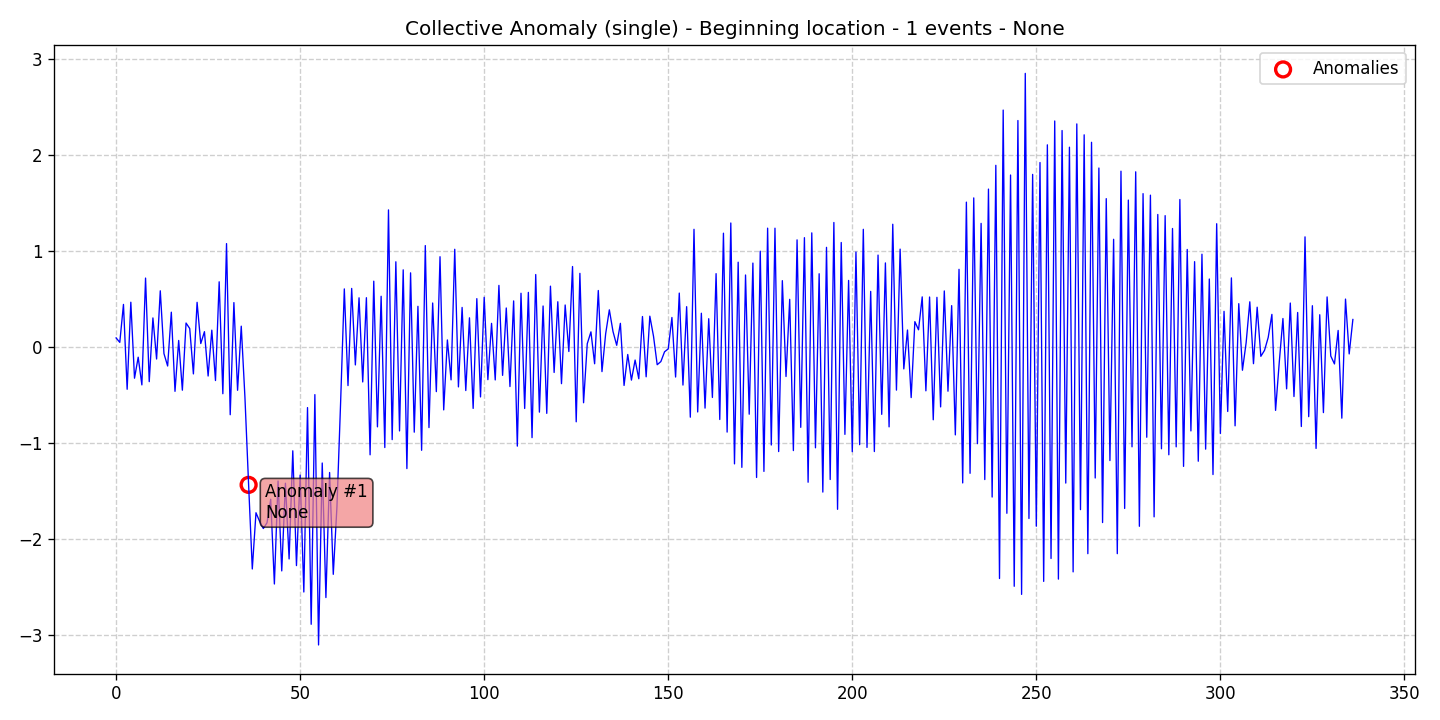

Data behind this chart, as committed beside it:
data, stationary, det_lin_up, det_lin_down, det_quad, det_cubic, det_exp, det_damped, stoc_trend, volatility, single_seas, multiple_seas, point_anom_single, point_anom_multi, collect_anom, context_anom, mean_shift, var_shift, trend_shift, date, is_break, is_anomaly, is_multi, location_beginning
0.09658, 0, 0, 0, 0, 0, 0, 0, 0, 0, 0, 0, 0, 0, 1, 0, 0, 0, 0, 2020-01-01, 0, 0, 0, 1
0.0505, 0, 0, 0, 0, 0, 0, 0, 0, 0, 0, 0, 0, 0, 1, 0, 0, 0, 0, 2020-01-02, 0, 0, 0, 1
0.4453, 0, 0, 0, 0, 0, 0, 0, 0, 0, 0, 0, 0, 0, 1, 0, 0, 0, 0, 2020-01-03, 0, 0, 0, 1
-0.4378, 0, 0, 0, 0, 0, 0, 0, 0, 0, 0, 0, 0, 0, 1, 0, 0, 0, 0, 2020-01-04, 0, 0, 0, 1
0.4683, 0, 0, 0, 0, 0, 0, 0, 0, 0, 0, 0, 0, 0, 1, 0, 0, 0, 0, 2020-01-05, 0, 0, 0, 1
-0.3227, 0, 0, 0, 0, 0, 0, 0, 0, 0, 0, 0, 0, 0, 1, 0, 0, 0, 0, 2020-01-06, 0, 0, 0, 1
-0.1041, 0, 0, 0, 0, 0, 0, 0, 0, 0, 0, 0, 0, 0, 1, 0, 0, 0, 0, 2020-01-07, 0, 0, 0, 1
-0.3922, 0, 0, 0, 0, 0, 0, 0, 0, 0, 0, 0, 0, 0, 1, 0, 0, 0, 0, 2020-01-08, 0, 0, 0, 1
0.7195, 0, 0, 0, 0, 0, 0, 0, 0, 0, 0, 0, 0, 0, 1, 0, 0, 0, 0, 2020-01-09, 0, 0, 0, 1
-0.3585, 0, 0, 0, 0, 0, 0, 0, 0, 0, 0, 0, 0, 0, 1, 0, 0, 0, 0, 2020-01-10, 0, 0, 0, 1
0.3046, 0, 0, 0, 0, 0, 0, 0, 0, 0, 0, 0, 0, 0, 1, 0, 0, 0, 0, 2020-01-11, 0, 0, 0, 1
-0.1229, 0, 0, 0, 0, 0, 0, 0, 0, 0, 0, 0, 0, 0, 1, 0, 0, 0, 0, 2020-01-12, 0, 0, 0, 1
0.587, 0, 0, 0, 0, 0, 0, 0, 0, 0, 0, 0, 0, 0, 1, 0, 0, 0, 0, 2020-01-13, 0, 0, 0, 1
-0.06668, 0, 0, 0, 0, 0, 0, 0, 0, 0, 0, 0, 0, 0, 1, 0, 0, 0, 0, 2020-01-14, 0, 0, 0, 1
-0.1955, 0, 0, 0, 0, 0, 0, 0, 0, 0, 0, 0, 0, 0, 1, 0, 0, 0, 0, 2020-01-15, 0, 0, 0, 1
0.3644, 0, 0, 0, 0, 0, 0, 0, 0, 0, 0, 0, 0, 0, 1, 0, 0, 0, 0, 2020-01-16, 0, 0, 0, 1
-0.4594, 0, 0, 0, 0, 0, 0, 0, 0, 0, 0, 0, 0, 0, 1, 0, 0, 0, 0, 2020-01-17, 0, 0, 0, 1
0.07028, 0, 0, 0, 0, 0, 0, 0, 0, 0, 0, 0, 0, 0, 1, 0, 0, 0, 0, 2020-01-18, 0, 0, 0, 1
-0.4475, 0, 0, 0, 0, 0, 0, 0, 0, 0, 0, 0, 0, 0, 1, 0, 0, 0, 0, 2020-01-19, 0, 0, 0, 1
0.2517, 0, 0, 0, 0, 0, 0, 0, 0, 0, 0, 0, 0, 0, 1, 0, 0, 0, 0, 2020-01-20, 0, 0, 0, 1
0.1946, 0, 0, 0, 0, 0, 0, 0, 0, 0, 0, 0, 0, 0, 1, 0, 0, 0, 0, 2020-01-21, 0, 0, 0, 1
-0.2779, 0, 0, 0, 0, 0, 0, 0, 0, 0, 0, 0, 0, 0, 1, 0, 0, 0, 0, 2020-01-22, 0, 0, 0, 1
0.4671, 0, 0, 0, 0, 0, 0, 0, 0, 0, 0, 0, 0, 0, 1, 0, 0, 0, 0, 2020-01-23, 0, 0, 0, 1
0.03812, 0, 0, 0, 0, 0, 0, 0, 0, 0, 0, 0, 0, 0, 1, 0, 0, 0, 0, 2020-01-24, 0, 0, 0, 1
0.1618, 0, 0, 0, 0, 0, 0, 0, 0, 0, 0, 0, 0, 0, 1, 0, 0, 0, 0, 2020-01-25, 0, 0, 0, 1
-0.2999, 0, 0, 0, 0, 0, 0, 0, 0, 0, 0, 0, 0, 0, 1, 0, 0, 0, 0, 2020-01-26, 0, 0, 0, 1
0.1775, 0, 0, 0, 0, 0, 0, 0, 0, 0, 0, 0, 0, 0, 1, 0, 0, 0, 0, 2020-01-27, 0, 0, 0, 1
-0.3468, 0, 0, 0, 0, 0, 0, 0, 0, 0, 0, 0, 0, 0, 1, 0, 0, 0, 0, 2020-01-28, 0, 0, 0, 1
0.6807, 0, 0, 0, 0, 0, 0, 0, 0, 0, 0, 0, 0, 0, 1, 0, 0, 0, 0, 2020-01-29, 0, 0, 0, 1
-0.4841, 0, 0, 0, 0, 0, 0, 0, 0, 0, 0, 0, 0, 0, 1, 0, 0, 0, 0, 2020-01-30, 0, 0, 0, 1
1.078, 0, 0, 0, 0, 0, 0, 0, 0, 0, 0, 0, 0, 0, 1, 0, 0, 0, 0, 2020-01-31, 0, 0, 0, 1
-0.7027, 0, 0, 0, 0, 0, 0, 0, 0, 0, 0, 0, 0, 0, 1, 0, 0, 0, 0, 2020-02-01, 0, 0, 0, 1
0.4642, 0, 0, 0, 0, 0, 0, 0, 0, 0, 0, 0, 0, 0, 1, 0, 0, 0, 0, 2020-02-02, 0, 0, 0, 1
-0.4484, 0, 0, 0, 0, 0, 0, 0, 0, 0, 0, 0, 0, 0, 1, 0, 0, 0, 0, 2020-02-03, 0, 0, 0, 1
0.2189, 0, 0, 0, 0, 0, 0, 0, 0, 0, 0, 0, 0, 0, 1, 0, 0, 0, 0, 2020-02-04, 0, 0, 0, 1
-0.5216, 0, 0, 0, 0, 0, 0, 0, 0, 0, 0, 0, 0, 0, 1, 0, 0, 0, 0, 2020-02-05, 0, 0, 0, 1
-1.433, 0, 0, 0, 0, 0, 0, 0, 0, 0, 0, 0, 0, 0, 1, 0, 0, 0, 0, 2020-02-06, 0, 1, 0, 1
-2.308, 0, 0, 0, 0, 0, 0, 0, 0, 0, 0, 0, 0, 0, 1, 0, 0, 0, 0, 2020-02-07, 0, 0, 0, 1
-1.723, 0, 0, 0, 0, 0, 0, 0, 0, 0, 0, 0, 0, 0, 1, 0, 0, 0, 0, 2020-02-08, 0, 0, 0, 1
-1.814, 0, 0, 0, 0, 0, 0, 0, 0, 0, 0, 0, 0, 0, 1, 0, 0, 0, 0, 2020-02-09, 0, 0, 0, 1
-1.887, 0, 0, 0, 0, 0, 0, 0, 0, 0, 0, 0, 0, 0, 1, 0, 0, 0, 0, 2020-02-10, 0, 0, 0, 1
-1.828, 0, 0, 0, 0, 0, 0, 0, 0, 0, 0, 0, 0, 0, 1, 0, 0, 0, 0, 2020-02-11, 0, 0, 0, 1
-1.583, 0, 0, 0, 0, 0, 0, 0, 0, 0, 0, 0, 0, 0, 1, 0, 0, 0, 0, 2020-02-12, 0, 0, 0, 1
-2.465, 0, 0, 0, 0, 0, 0, 0, 0, 0, 0, 0, 0, 0, 1, 0, 0, 0, 0, 2020-02-13, 0, 0, 0, 1
-1.393, 0, 0, 0, 0, 0, 0, 0, 0, 0, 0, 0, 0, 0, 1, 0, 0, 0, 0, 2020-02-14, 0, 0, 0, 1
-2.328, 0, 0, 0, 0, 0, 0, 0, 0, 0, 0, 0, 0, 0, 1, 0, 0, 0, 0, 2020-02-15, 0, 0, 0, 1
-1.416, 0, 0, 0, 0, 0, 0, 0, 0, 0, 0, 0, 0, 0, 1, 0, 0, 0, 0, 2020-02-16, 0, 0, 0, 1
-2.204, 0, 0, 0, 0, 0, 0, 0, 0, 0, 0, 0, 0, 0, 1, 0, 0, 0, 0, 2020-02-17, 0, 0, 0, 1
-1.078, 0, 0, 0, 0, 0, 0, 0, 0, 0, 0, 0, 0, 0, 1, 0, 0, 0, 0, 2020-02-18, 0, 0, 0, 1
-2.273, 0, 0, 0, 0, 0, 0, 0, 0, 0, 0, 0, 0, 0, 1, 0, 0, 0, 0, 2020-02-19, 0, 0, 0, 1
-1.331, 0, 0, 0, 0, 0, 0, 0, 0, 0, 0, 0, 0, 0, 1, 0, 0, 0, 0, 2020-02-20, 0, 0, 0, 1
-2.548, 0, 0, 0, 0, 0, 0, 0, 0, 0, 0, 0, 0, 0, 1, 0, 0, 0, 0, 2020-02-21, 0, 0, 0, 1
-0.6285, 0, 0, 0, 0, 0, 0, 0, 0, 0, 0, 0, 0, 0, 1, 0, 0, 0, 0, 2020-02-22, 0, 0, 0, 1
-2.884, 0, 0, 0, 0, 0, 0, 0, 0, 0, 0, 0, 0, 0, 1, 0, 0, 0, 0, 2020-02-23, 0, 0, 0, 1
-0.4935, 0, 0, 0, 0, 0, 0, 0, 0, 0, 0, 0, 0, 0, 1, 0, 0, 0, 0, 2020-02-24, 0, 0, 0, 1
-3.099, 0, 0, 0, 0, 0, 0, 0, 0, 0, 0, 0, 0, 0, 1, 0, 0, 0, 0, 2020-02-25, 0, 0, 0, 1
-1.205, 0, 0, 0, 0, 0, 0, 0, 0, 0, 0, 0, 0, 0, 1, 0, 0, 0, 0, 2020-02-26, 0, 0, 0, 1
-2.606, 0, 0, 0, 0, 0, 0, 0, 0, 0, 0, 0, 0, 0, 1, 0, 0, 0, 0, 2020-02-27, 0, 0, 0, 1
-1.304, 0, 0, 0, 0, 0, 0, 0, 0, 0, 0, 0, 0, 0, 1, 0, 0, 0, 0, 2020-02-28, 0, 0, 0, 1
-2.364, 0, 0, 0, 0, 0, 0, 0, 0, 0, 0, 0, 0, 0, 1, 0, 0, 0, 0, 2020-02-29, 0, 0, 0, 1
... 277 more rows
